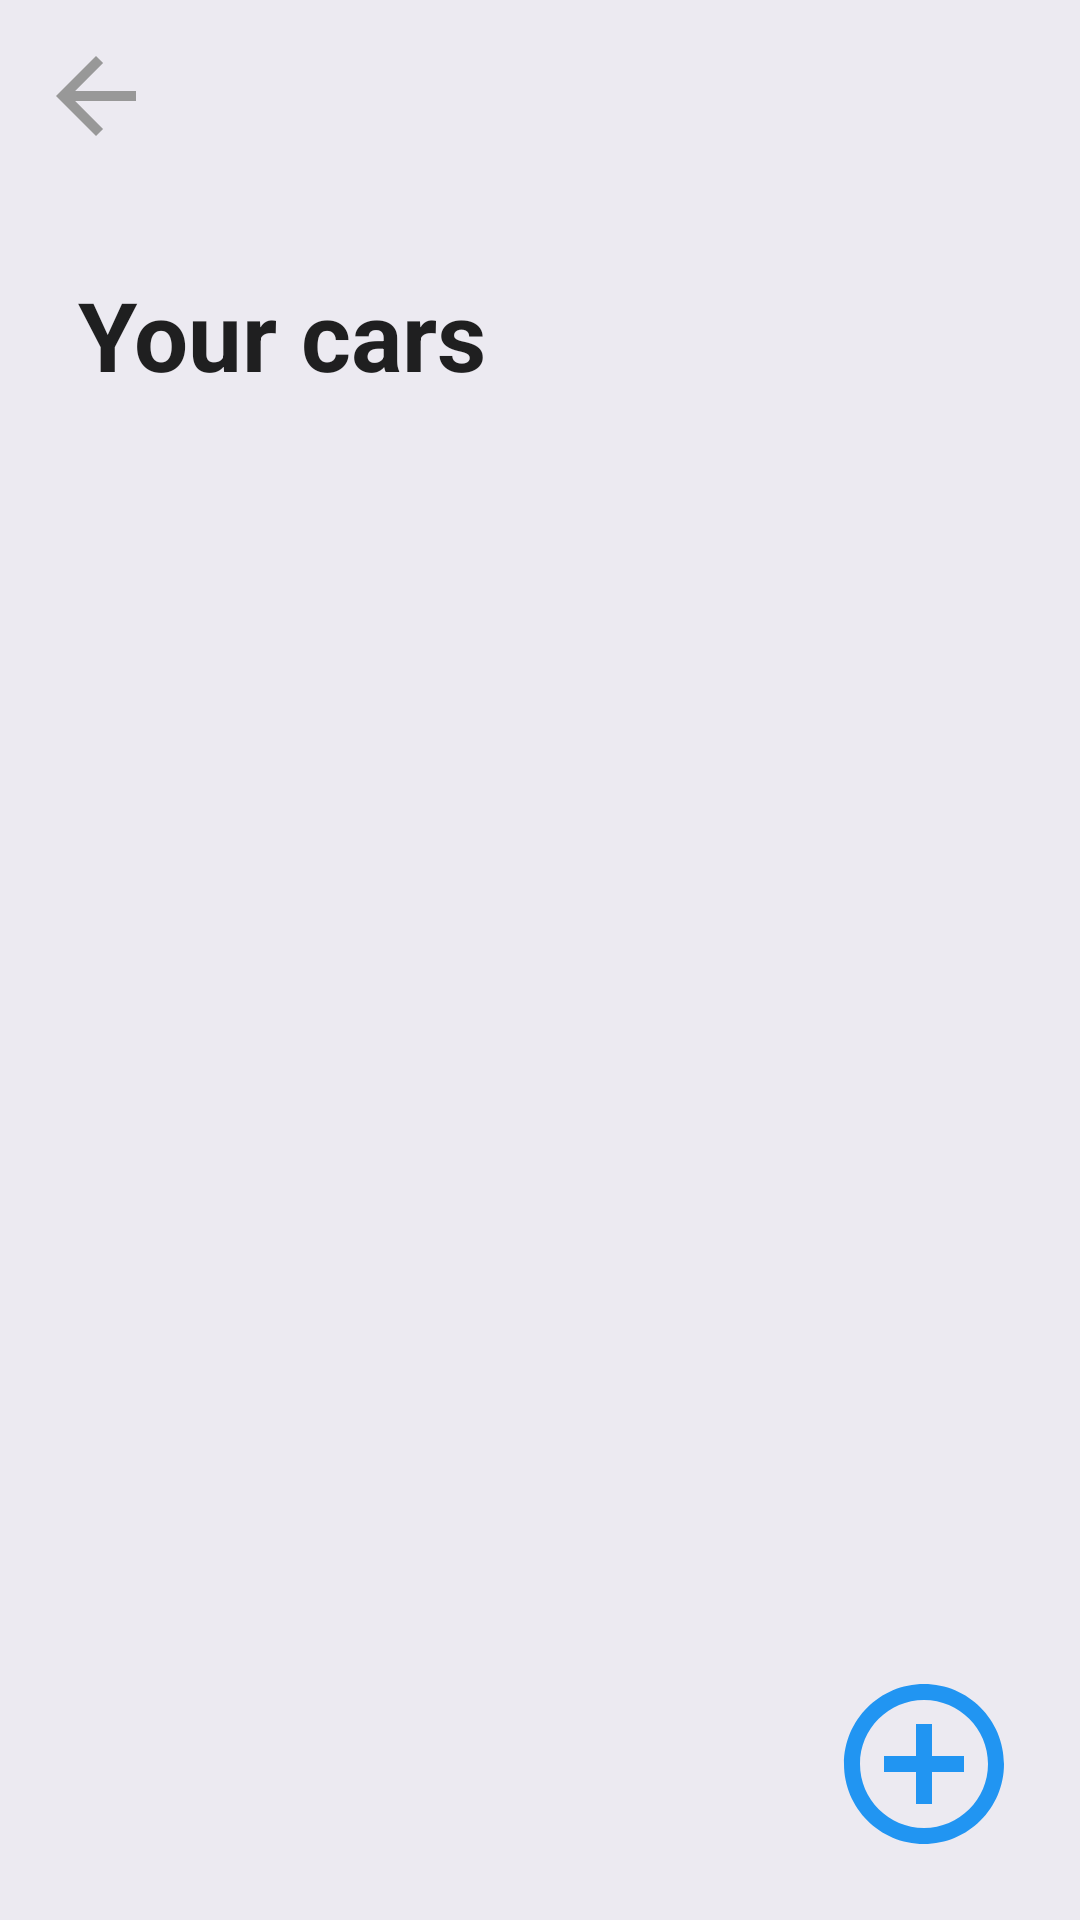

Reconstruct the res/layout file that produces this screen, plus the resources it refers to.
<!-- AndroidManifest.xml: application theme Theme.MyCarWashProject -->
<!-- res/layout/fragment_add_vehicle.xml -->
<?xml version="1.0" encoding="utf-8"?>
<androidx.constraintlayout.widget.ConstraintLayout xmlns:android="http://schemas.android.com/apk/res/android"
    xmlns:app="http://schemas.android.com/apk/res-auto"
    xmlns:tools="http://schemas.android.com/tools"
    android:layout_width="match_parent"
    android:layout_height="match_parent"
    android:background="#ECEAF1"
    tools:context=".presenter.addvehiclenum.AddVehicleNumFragment">
    <ImageView
        android:id="@+id/btn_back"
        android:layout_width="wrap_content"
        android:layout_height="wrap_content"
        android:layout_marginStart="4dp"
        android:layout_marginTop="4dp"
        android:background="?android:selectableItemBackgroundBorderless"
        android:padding="8dp"
        android:src="@drawable/ic_baseline_arrow_back_24"
        app:layout_constraintStart_toStartOf="parent"
        app:layout_constraintTop_toTopOf="parent" />

    <TextView
        android:id="@+id/TitleCar"
        android:layout_width="wrap_content"
        android:layout_height="wrap_content"
        android:text="Your cars"
        android:textSize="32sp"
        android:layout_marginTop="30dp"
        android:textStyle="bold"
        android:layout_marginStart="26dp"
        app:layout_constraintStart_toStartOf="parent"
        android:textColor="@color/black"
        app:layout_constraintTop_toBottomOf="@id/btn_back"/>

    <androidx.recyclerview.widget.RecyclerView
        android:id="@+id/yourcars_rcview"
        android:layout_width="match_parent"
        android:layout_height="320dp"
        android:layout_marginStart="8dp"
        android:layout_marginEnd="8dp"
        app:layout_constraintEnd_toEndOf="parent"
        app:layout_constraintStart_toStartOf="parent"
        android:layout_marginTop="30dp"
        tools:listitem="@layout/horizontal_card_item"
        app:layout_constraintTop_toBottomOf="@id/TitleCar"
        />

    <ImageButton
        android:id="@+id/add_my_vehicle"
        android:layout_width="wrap_content"
        android:layout_height="wrap_content"
        android:src="@drawable/add_outlined_ic"
        android:background="#00FFFFFF"
        app:layout_constraintBottom_toBottomOf="parent"
        app:layout_constraintEnd_toEndOf="parent"
        android:layout_margin="20dp"

        />
</androidx.constraintlayout.widget.ConstraintLayout>
<!-- res/layout/horizontal_card_item.xml (included above) -->
<androidx.cardview.widget.CardView xmlns:android="http://schemas.android.com/apk/res/android"
    xmlns:card_view="http://schemas.android.com/apk/res-auto"
    xmlns:tools="http://schemas.android.com/tools"
    android:id="@+id/cardview"
    android:layout_width="220dp"
    android:layout_height="300dp"
    android:layout_margin="10dp"
    android:paddingVertical="0dp"
    card_view:cardBackgroundColor="#343435"
    card_view:cardCornerRadius="30dp">

    <androidx.constraintlayout.widget.ConstraintLayout
        android:layout_width="match_parent"
        android:layout_height="match_parent"
        android:orientation="vertical">

        <ImageView
            android:id="@+id/starview"
            android:layout_width="wrap_content"
            android:layout_height="wrap_content"
            android:src="@drawable/ic_baseline_star_rate_24"
            card_view:layout_constraintTop_toTopOf="parent"
            card_view:layout_constraintStart_toStartOf="parent"
            android:layout_margin="14dp"
            />

        <ImageView
            android:id="@+id/checkedimage"
            android:layout_width="wrap_content"
            android:layout_height="wrap_content"
            card_view:layout_constraintEnd_toEndOf="parent"
            card_view:layout_constraintTop_toTopOf="parent"
            android:layout_margin="10dp"
            android:visibility="invisible"
            card_view:srcCompat="@drawable/ic_baseline_check_circle_outline_24" />

        <TextView
            android:layout_width="wrap_content"
            android:layout_height="wrap_content"
            android:textSize="20sp"
            android:text="5.0"
            android:layout_marginStart="4dp"
            card_view:layout_constraintTop_toTopOf="@id/starview"
            card_view:layout_constraintBottom_toBottomOf="@id/starview"
            android:textColor="@color/white"
            card_view:layout_constraintStart_toEndOf="@id/starview"/>
        <TextView
            android:id="@+id/companyName"
            android:layout_width="wrap_content"
            android:layout_height="wrap_content"
            android:layout_gravity="left"
            android:text="Mersedes-Benz"
            android:textColor="#fff"
            android:textSize="24sp"
            android:textStyle="bold"
            android:layout_marginTop="218dp"
            card_view:layout_constraintBottom_toTopOf="@+id/modelName"
            card_view:layout_constraintStart_toStartOf="@+id/modelName"
            card_view:layout_constraintTop_toTopOf="parent" />

        <TextView
            android:id="@+id/modelName"
            android:layout_width="wrap_content"
            android:layout_height="wrap_content"
            android:layout_marginStart="16dp"
            android:layout_marginBottom="16dp"
            android:text="C-class"
            android:textColor="#fff"
            android:textSize="24sp"
            android:textStyle="bold"
            card_view:layout_constraintBottom_toBottomOf="parent"
            card_view:layout_constraintStart_toStartOf="parent" />

        <ImageView
            android:id="@+id/carPhotoo"
            android:layout_width="wrap_content"
            android:layout_height="wrap_content"
            android:layout_marginStart="50dp"
            android:layout_marginBottom="50dp"
            android:background="#00FFFFFF"
            android:src="@drawable/mercedes"
            card_view:layout_constraintBottom_toBottomOf="parent"
            card_view:layout_constraintEnd_toEndOf="parent"
            card_view:layout_constraintStart_toStartOf="parent"
            card_view:layout_constraintTop_toTopOf="parent" />
    </androidx.constraintlayout.widget.ConstraintLayout>
</androidx.cardview.widget.CardView>
<!-- resources referenced by this layout -->
<resources>
  <color name="black">#DE000000</color>
  <color name="white">#FFFFFFFF</color>
  <!-- drawable add_outlined_ic (drawable) -->
  <vector android:height="64dp" android:tint="#2195F2"
      android:viewportHeight="24" android:viewportWidth="24"
      android:width="64dp" xmlns:android="http://schemas.android.com/apk/res/android">
      <path android:fillColor="@android:color/white" android:pathData="M13,7h-2v4L7,11v2h4v4h2v-4h4v-2h-4L13,7zM12,2C6.48,2 2,6.48 2,12s4.48,10 10,10 10,-4.48 10,-10S17.52,2 12,2zM12,20c-4.41,0 -8,-3.59 -8,-8s3.59,-8 8,-8 8,3.59 8,8 -3.59,8 -8,8z"/>
  </vector>
  <!-- drawable ic_baseline_arrow_back_24 (drawable) -->
  <vector android:autoMirrored="true" android:height="40dp"
      android:tint="#989898" android:viewportHeight="24"
      android:viewportWidth="24" android:width="40dp" xmlns:android="http://schemas.android.com/apk/res/android">
      <path android:fillColor="@android:color/white" android:pathData="M20,11H7.83l5.59,-5.59L12,4l-8,8 8,8 1.41,-1.41L7.83,13H20v-2z"/>
  </vector>
  <!-- drawable ic_baseline_check_circle_outline_24 (drawable) -->
  <vector android:height="50dp" android:tint="#06D23D"
      android:viewportHeight="24" android:viewportWidth="24"
      android:width="50dp" xmlns:android="http://schemas.android.com/apk/res/android">
      <path android:fillColor="@android:color/white" android:pathData="M16.59,7.58L10,14.17l-3.59,-3.58L5,12l5,5 8,-8zM12,2C6.48,2 2,6.48 2,12s4.48,10 10,10 10,-4.48 10,-10S17.52,2 12,2zM12,20c-4.42,0 -8,-3.58 -8,-8s3.58,-8 8,-8 8,3.58 8,8 -3.58,8 -8,8z"/>
  </vector>
  <!-- drawable mercedes: png bitmap (drawable-v24, 106519 bytes) -->
  <style name="Theme.MyCarWashProject" parent="Theme.MaterialComponents.DayNight.NoActionBar">
          
          <item name="colorPrimary">@color/purple_500</item>
          <item name="colorPrimaryVariant">@color/purple_700</item>
          <item name="colorOnPrimary">@color/white</item>
          
          <item name="colorSecondary">@color/teal_200</item>
          <item name="colorSecondaryVariant">@color/teal_700</item>
          <item name="colorOnSecondary">@color/black</item>
          
          <item name="android:statusBarColor" tools:targetApi="l">?attr/colorPrimaryVariant</item>
          
      </style>
  <color name="purple_500">#03A9F4</color>
  <color name="purple_700">#2196F3</color>
  <color name="teal_200">#FF03DAC5</color>
  <color name="teal_700">#FF018786</color>
</resources>
